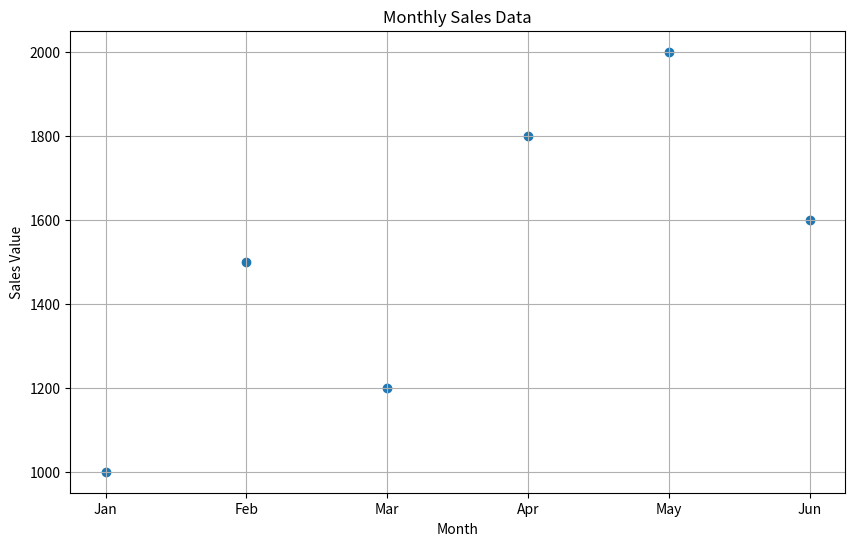

Python code for this plot:
import matplotlib.pyplot as plt

months = ['Jan', 'Feb', 'Mar', 'Apr', 'May', 'Jun']
sales_values = [1000, 1500, 1200, 1800, 2000, 1600]

plt.figure(figsize=(10, 6))  
plt.scatter(months, sales_values, marker='o')

plt.title('Monthly Sales Data')
plt.xlabel('Month')
plt.ylabel('Sales Value')
plt.grid(True)

plt.show()
